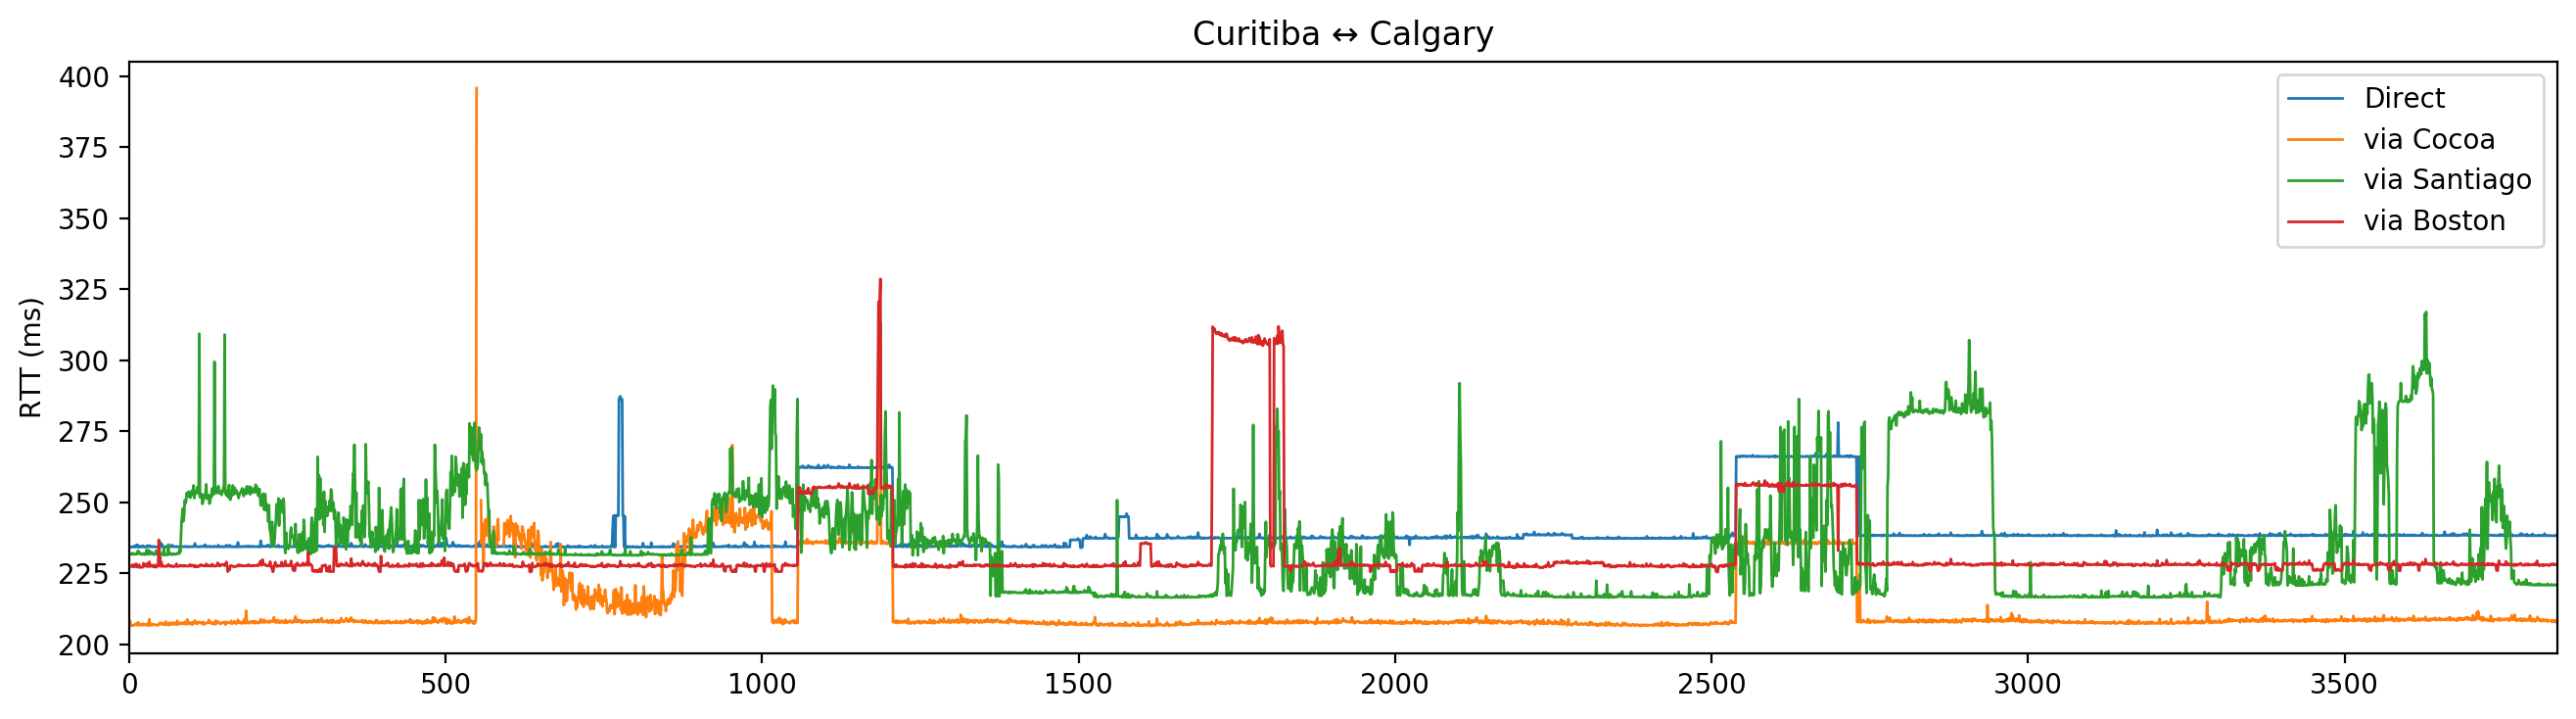

The file beside this chart, header and first rows:
0, 234.284
1, 234.4
2, 234.1
3, 234.3
4, 234.3
5, 234.2
6, 234.3
7, 234.5
8, 234.3
9, 234.3
10, 234.8
11, 234.3
12, 234.2
13, 235.1
14, 234.5
15, 234.3
16, 234.7
17, 234.2
18, 234.3
19, 234.3
20, 234.4
21, 234.7
22, 234.3
23, 234.4
24, 234.4
25, 234.2
26, 234.3
27, 234.4
28, 234.3
29, 234.7
30, 234.4
31, 234.3
32, 234.8
33, 234.4
34, 234.4
35, 234.4
36, 234.3
37, 234.4
38, 234.5
39, 234.3
40, 234.3
41, 234.3
42, 234.3
43, 234.3
44, 234.3
45, 234.3
46, 234.4
47, 234.4
48, 234.4
49, 236
50, 234.3
51, 234.3
52, 235.2
53, 234.3
54, 234.4
55, 234.4
56, 234.2
57, 234.4
58, 234.4
59, 234.3
60, 234.4
... 3,775 more rows
